Run: headless pygame with SDL's dummy video driver; simulated clock (each Clock.tick advances the game by its frame time, no real sleeping); random seed 0; keys injected as events and as key.get_pressed() state; no mouse input.
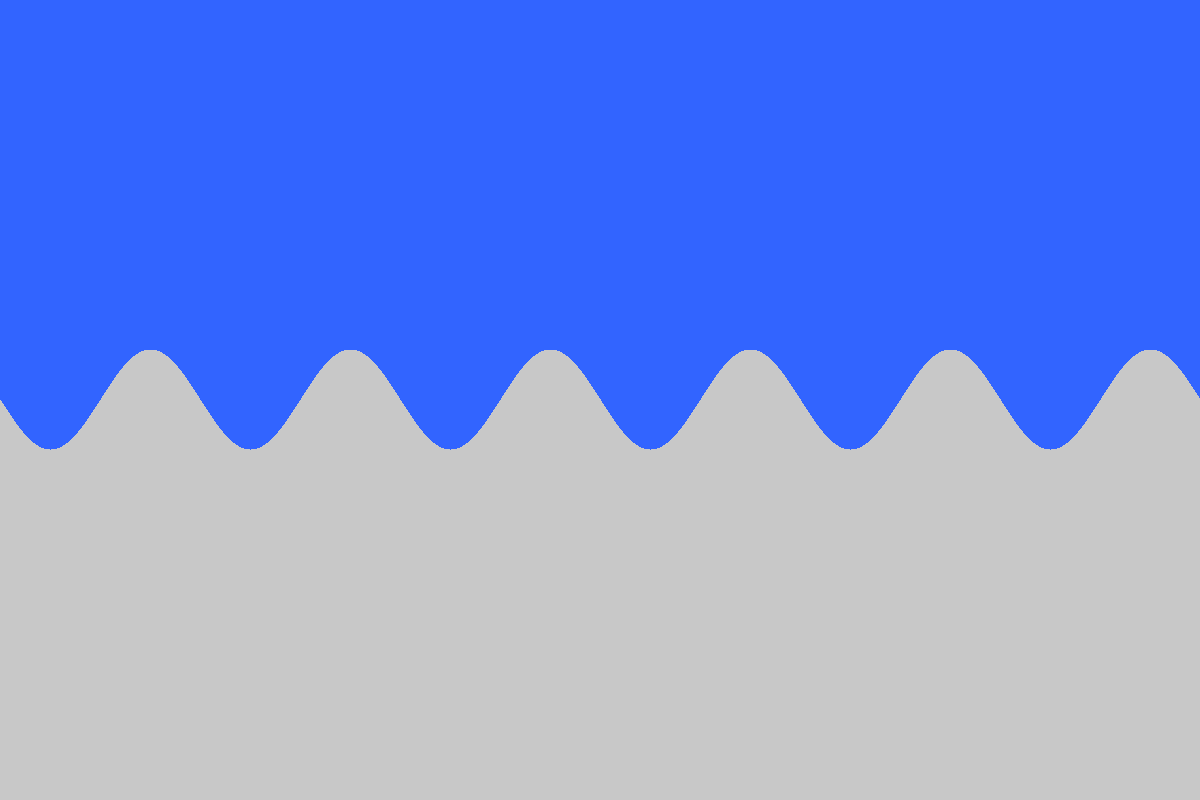
Frame 1 of 4 · flips 1–60 · no input
Frame 2 of 4 · flips 61–180 · tapped SPACE, RETURN · held RIGHT (→), D · screen unchanged from frame 1, image omitted
Frame 3 of 4 · flips 181–300 · held DOWN (↓), S · screen unchanged from frame 2, image omitted
Frame 4 of 4 · flips 301–420 · held LEFT (←), A, UP (↑), W · screen unchanged from frame 3, image omitted

The pygame program that drew these frames:

import pygame
import sys
import math
import random

# Initialize Pygame
pygame.init()

# Set the dimensions of the window
window_size = (1200, 800)
screen = pygame.display.set_mode(window_size)

# Set the title of the window
pygame.display.set_caption('Lette Panzer')

# Define colors
LIGHT_BLUE = (50, 100, 255)
LIGHT_GRAY = (200, 200, 200)

# Define wave parameters
wave_length = 200  # Wellenlänge der Welle
#min_amplitude = 10  # Minimale Amplitude
#max_amplitude = 80  # Maximale Amplitude
amplitude = 50
# Function to calculate amplitude based on x position
#def calculate_amplitude(x):
#    return random.randint(min_amplitude, max_amplitude)

# Main loop
running = True
while running:
    for event in pygame.event.get():
        if event.type == pygame.QUIT:
            running = False

    # Fill the screen with a light blue color for the sky
    screen.fill(LIGHT_BLUE)

    # Draw the terrain with waves
    for x in range(window_size[0]):
        #amplitude = calculate_amplitude(x)
        y = int(window_size[1] / 2 + amplitude * math.sin(x / wave_length * 2 * math.pi))
        pygame.draw.line(screen, LIGHT_GRAY, (x, y), (x, window_size[1]))

    # Update the display
    pygame.display.flip()

# Quit Pygame
pygame.quit()
sys.exit()
